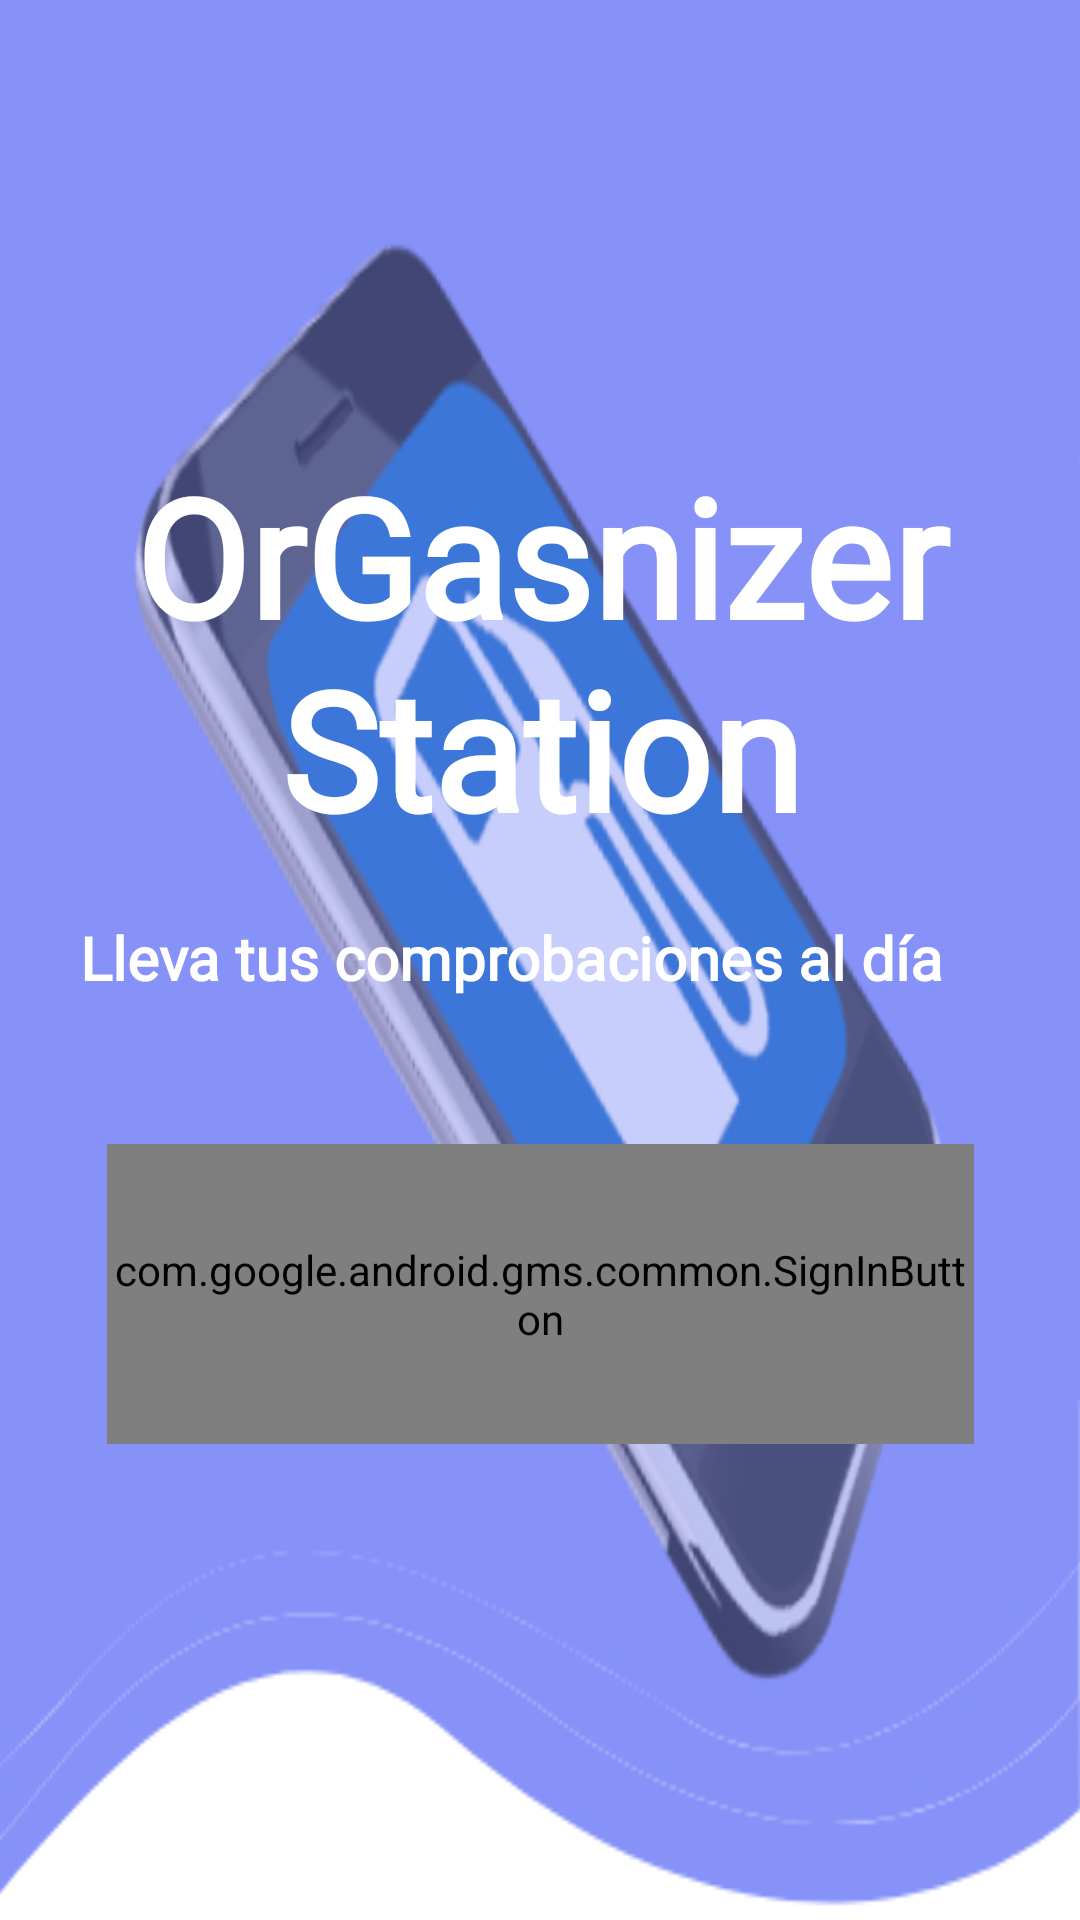

Android layout source for this screen:
<!-- AndroidManifest.xml: application theme Theme.Orgasnizer -->
<!-- res/layout/screen_login.xml -->
<?xml version="1.0" encoding="utf-8"?>
<androidx.constraintlayout.widget.ConstraintLayout xmlns:android="http://schemas.android.com/apk/res/android"
    xmlns:app="http://schemas.android.com/apk/res-auto"
    xmlns:tools="http://schemas.android.com/tools"
    android:layout_width="match_parent"
    android:layout_height="match_parent"
    android:background="@drawable/fondologin">


    <com.google.android.gms.common.SignInButton
        android:id="@+id/btngogole"
        android:layout_width="289dp"
        android:layout_height="100dp"
        app:layout_constraintBottom_toBottomOf="parent"
        app:layout_constraintEnd_toEndOf="parent"
        app:layout_constraintStart_toStartOf="parent"
        app:layout_constraintTop_toTopOf="parent"
        app:layout_constraintVertical_bias="0.706" />

    <TextView
        android:id="@+id/textView"
        android:layout_width="391dp"
        android:layout_height="185dp"
        android:fontFamily="@font/neuropolitical"
        android:gravity="center"
        android:padding="8dp"
        android:text="OrGasnizer Station"
        android:textColor="@color/white"
        android:textSize="55sp"
        android:textStyle="bold"
        app:layout_constraintBottom_toBottomOf="parent"
        app:layout_constraintEnd_toEndOf="parent"
        app:layout_constraintStart_toStartOf="parent"
        app:layout_constraintTop_toTopOf="parent"
        app:layout_constraintVertical_bias="0.274" />

    <TextView
        android:id="@+id/textView2"
        android:layout_width="398dp"
        android:layout_height="84dp"
        android:fontFamily="@font/good_times"
        android:gravity="center"
        android:text="Lleva tus comprobaciones al día"
        android:textColor="@color/white"
        android:textSize="20sp"
        android:textStyle="bold"
        app:layout_constraintBottom_toBottomOf="parent"
        app:layout_constraintEnd_toEndOf="parent"
        app:layout_constraintHorizontal_bias="0.769"
        app:layout_constraintStart_toStartOf="parent"
        app:layout_constraintTop_toTopOf="parent"
        app:layout_constraintVertical_bias="0.499" />


</androidx.constraintlayout.widget.ConstraintLayout>
<!-- resources referenced by this layout -->
<resources>
  <color name="white">#FFFFFFFF</color>
  <!-- drawable fondologin: jpg bitmap (drawable, 83700 bytes) -->
  <style name="Theme.Orgasnizer" parent="Base.Theme.Orgasnizer" />
  <style name="Base.Theme.Orgasnizer" parent="Theme.Material3.DayNight.NoActionBar">
          
          <item name="colorPrimary">@color/Azul_celeste</item>
          <item name="colorPrimaryVariant">@color/Azul_turquesa_claro</item>
          <item name="colorOnPrimary">@color/white</item>
          <item name="colorSecondary">@color/Azul_cielo</item>
          <item name="colorSecondaryVariant">@color/teal_200</item>
          <item name="colorOnSecondary">@color/black</item>
      </style>
  <color name="Azul_celeste">#00A8A8</color>
  <color name="Azul_turquesa_claro">#00CED1</color>
  <color name="Azul_cielo">#87CEEB</color>
  <color name="teal_200">#FF03DAC5</color>
  <color name="black">#FF000000</color>
</resources>
